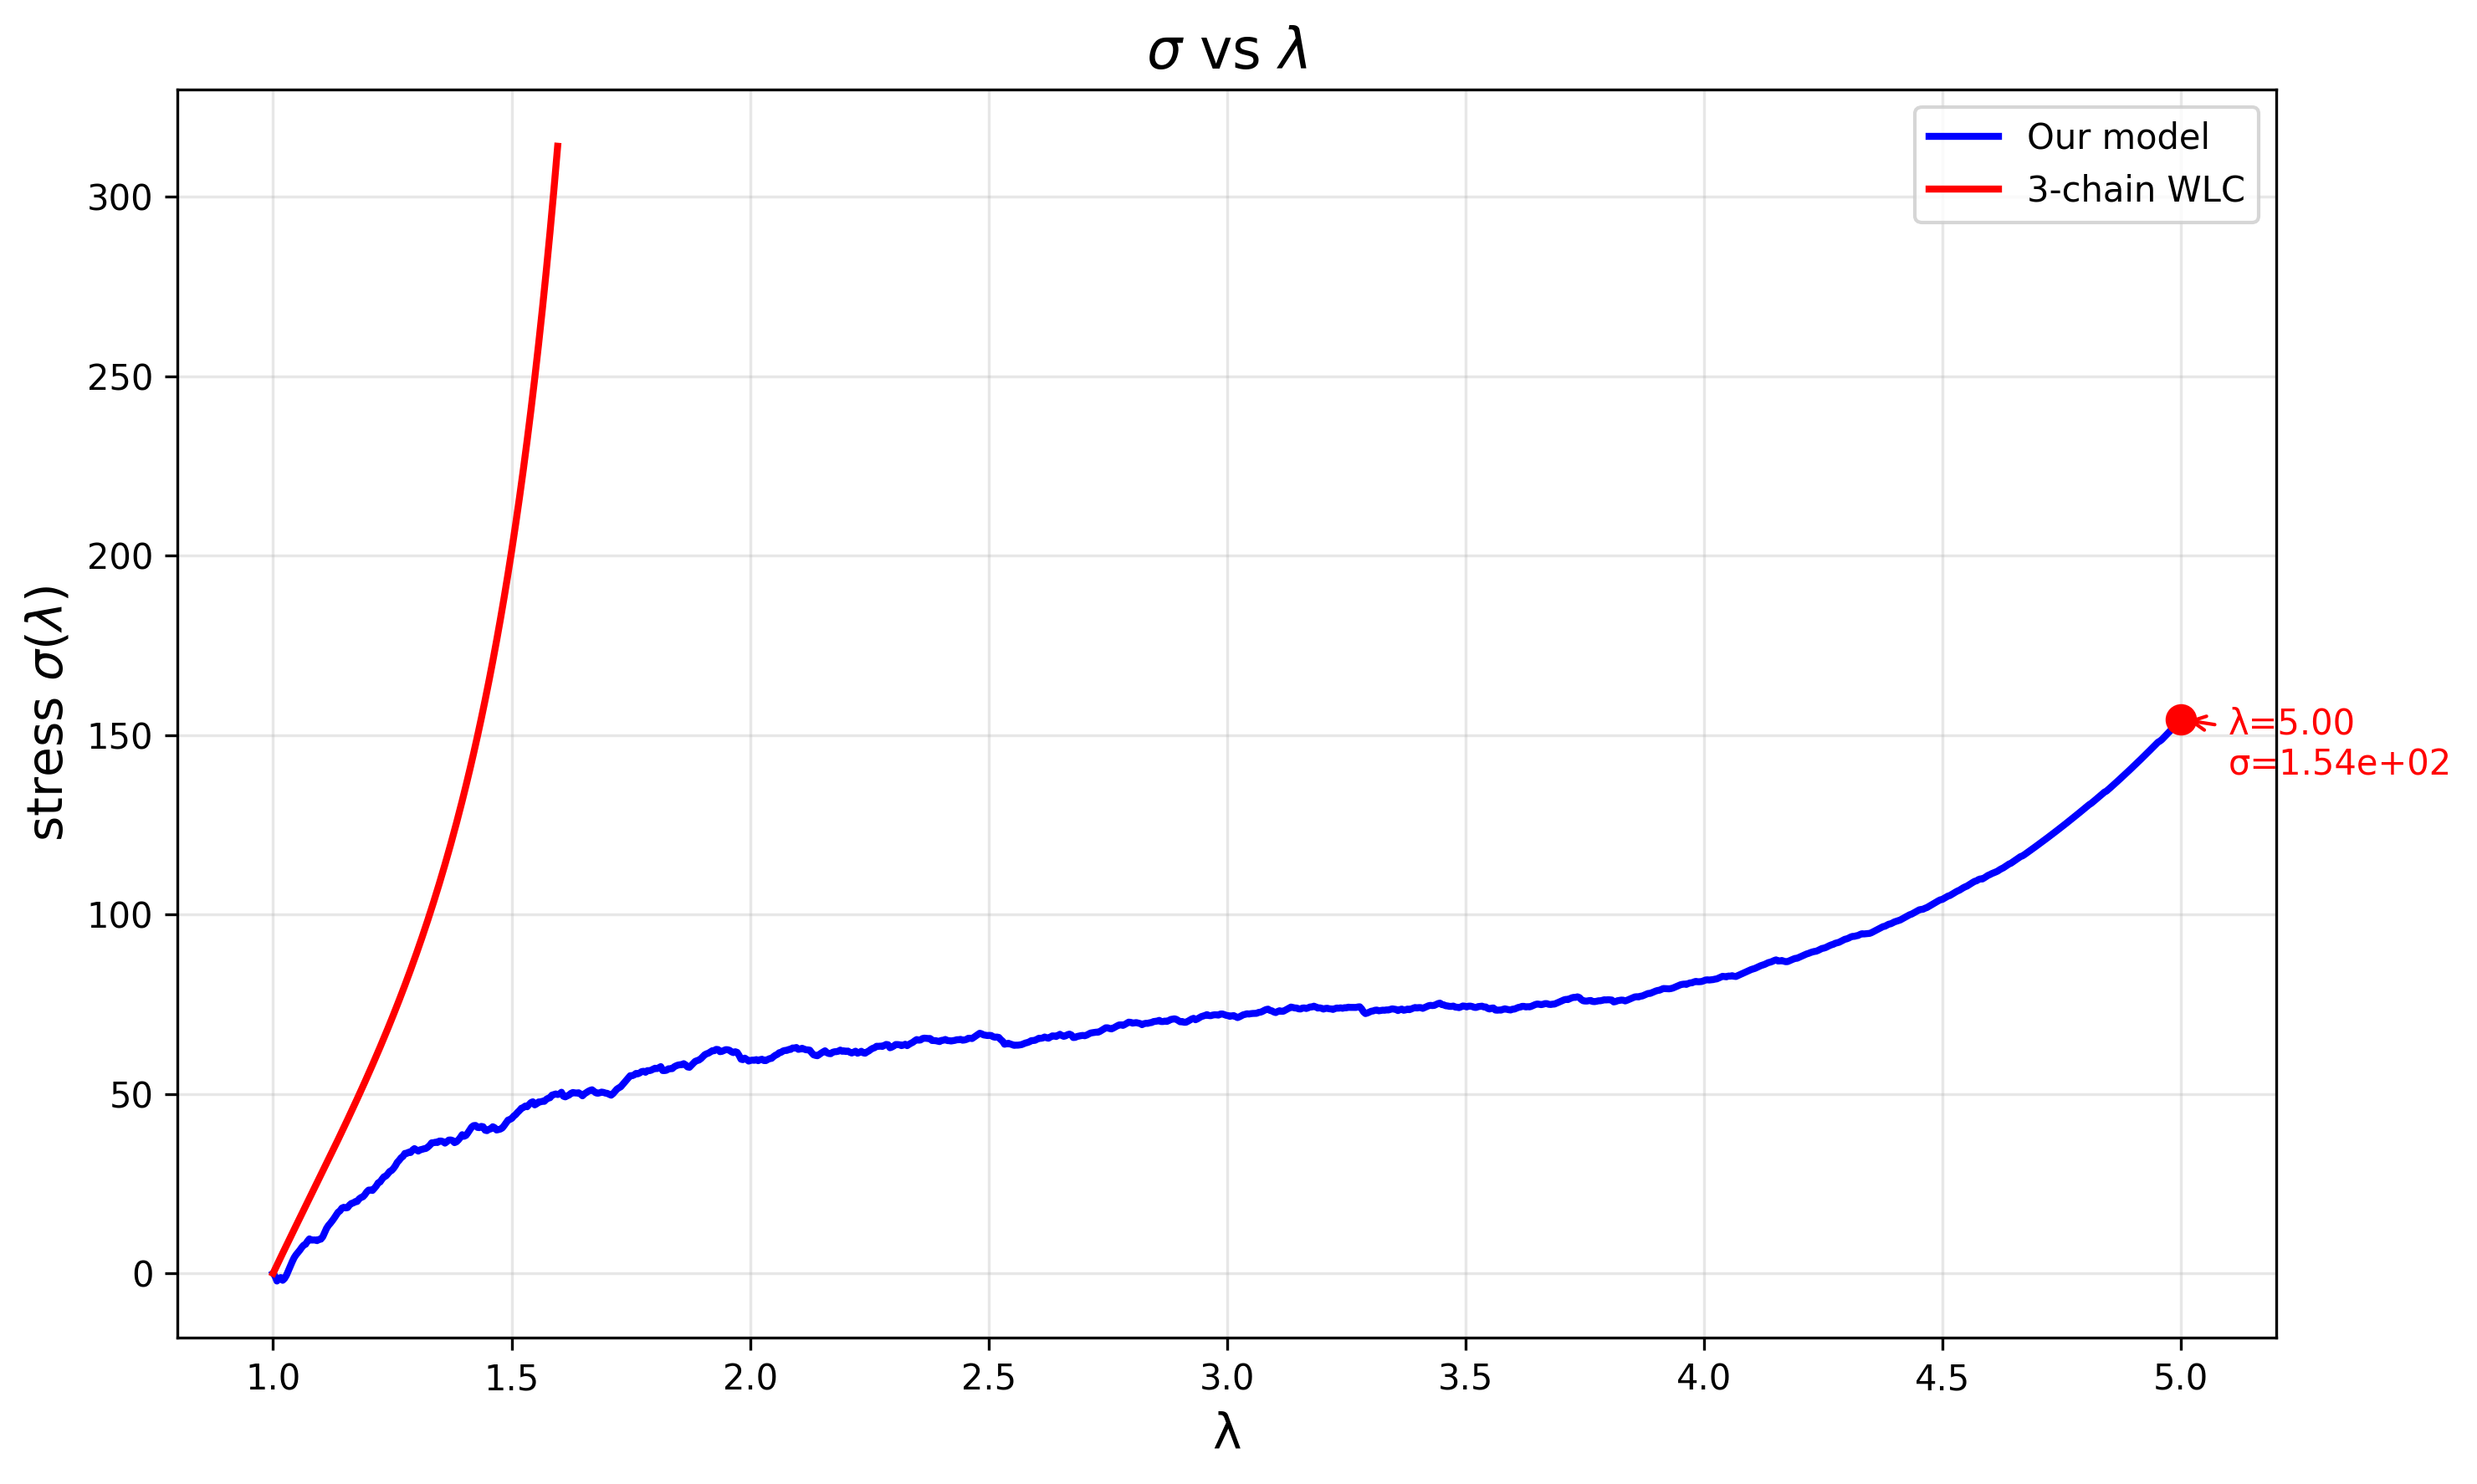

The table this chart was drawn from, first rows:
# lambda, sigma
1.000000e+00, 0.000000e+00
1.004004e+00, -8.027163e-01
1.008008e+00, -2.155115e+00
1.012012e+00, -1.476100e+00
1.016016e+00, -1.189117e+00
1.020020e+00, -1.952753e+00
1.024024e+00, -1.438353e+00
1.028028e+00, -5.139673e-01
1.032032e+00, 7.425433e-01
1.036036e+00, 1.989200e+00
1.040040e+00, 3.217323e+00
1.044044e+00, 4.338919e+00
1.048048e+00, 5.149322e+00
1.052052e+00, 5.784550e+00
1.056056e+00, 6.450945e+00
1.060060e+00, 7.208146e+00
1.064064e+00, 7.826372e+00
1.068068e+00, 8.089878e+00
1.072072e+00, 8.935379e+00
1.076076e+00, 9.585490e+00
1.080080e+00, 9.257182e+00
1.084084e+00, 9.266624e+00
1.088088e+00, 9.289237e+00
1.092092e+00, 9.093934e+00
1.096096e+00, 9.442860e+00
1.100100e+00, 9.506248e+00
1.104104e+00, 1.017572e+01
1.108108e+00, 1.137525e+01
1.112112e+00, 1.254475e+01
1.116116e+00, 1.335322e+01
1.120120e+00, 1.396048e+01
1.124124e+00, 1.465083e+01
1.128128e+00, 1.538979e+01
1.132132e+00, 1.617593e+01
1.136136e+00, 1.700415e+01
1.140140e+00, 1.738795e+01
1.144144e+00, 1.814625e+01
1.148148e+00, 1.838510e+01
1.152152e+00, 1.821480e+01
1.156156e+00, 1.830535e+01
1.160160e+00, 1.901568e+01
1.164164e+00, 1.946487e+01
1.168168e+00, 1.961056e+01
1.172172e+00, 1.996139e+01
1.176176e+00, 2.000163e+01
1.180180e+00, 2.070278e+01
1.184184e+00, 2.110664e+01
1.188188e+00, 2.131168e+01
1.192192e+00, 2.188024e+01
1.196196e+00, 2.266095e+01
1.200200e+00, 2.317390e+01
1.204204e+00, 2.321278e+01
1.208208e+00, 2.308711e+01
1.212212e+00, 2.367761e+01
1.216216e+00, 2.430861e+01
1.220220e+00, 2.518631e+01
1.224224e+00, 2.544106e+01
1.228228e+00, 2.619870e+01
1.232232e+00, 2.686570e+01
1.236236e+00, 2.708711e+01
... 940 more rows
